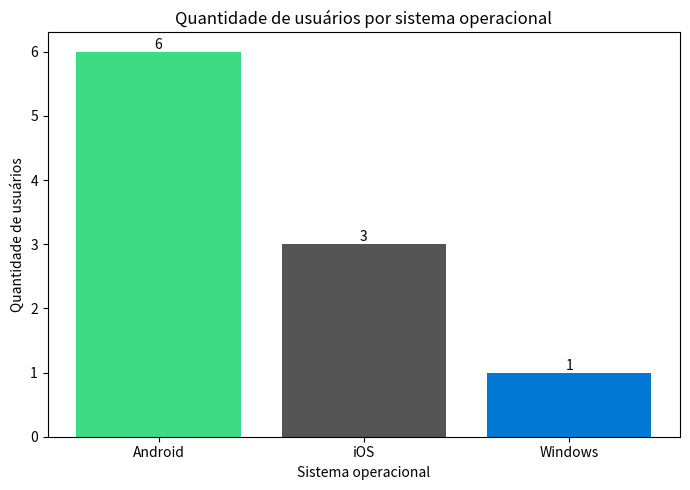

Recreate this plot in Python.
import pandas as pd
import numpy as np
import matplotlib.pyplot as plt

dados = {
    "usuario": [1, 2, 3, 4, 5, 6, 7, 8, 9, 10],
    "idade": [18, 22, 25, 31, 28, 35, 42, 24, 29, 33],
    "requisicoes": [10, 15, 8, 20, 12, 25, 18, 9, 14, 21],
    "tempo_ms": [120, 130, 115, 140, 125, 150, 135, 110, 128, 145],
    "erros": [0, 1, 0, 2, 0, 3, 1, 0, 1, 2],
    "sistema": ["Android", "iOS", "Android", "Android", "iOS",
                "Android", "Windows", "Android", "iOS", "Android"],
}
df = pd.DataFrame(dados)

quantidade = df["sistema"].value_counts()

plt.figure(figsize=(7, 5))
barras = plt.bar(quantidade.index, quantidade.values,
                 color=["#3ddc84", "#555555", "#0078d4"])
plt.title("Quantidade de usuários por sistema operacional")
plt.xlabel("Sistema operacional")
plt.ylabel("Quantidade de usuários")
plt.bar_label(barras)
plt.tight_layout()
plt.savefig("grafico_sistemas_q6.png", dpi=150)
plt.show()

print("Maior frequência:", quantidade.idxmax(), "-", quantidade.max(), "usuários")
